Run: headless pygame with SDL's dummy video driver; simulated clock (each Clock.tick advances the game by its frame time, no real sleeping); random seed 0; keys injected as events and as key.get_pressed() state; no mouse input.
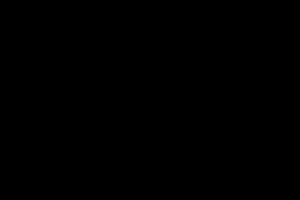
Frame 1 of 4 · flips 1–60 · no input
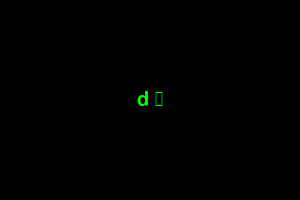
Frame 2 of 4 · flips 61–180 · tapped SPACE, RETURN · held RIGHT (→), D
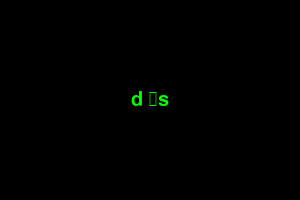
Frame 3 of 4 · flips 181–300 · held DOWN (↓), S
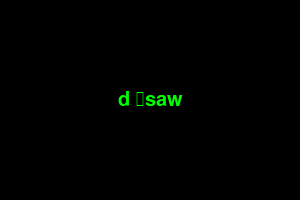
Frame 4 of 4 · flips 301–420 · held LEFT (←), A, UP (↑), W

The pygame program that drew these frames:

import pygame

# --- constants ---

BLACK = (  0,   0,   0)
GREEN = (  0, 255,   0)

SCREEN_WIDTH  = 300
SCREEN_HEIGHT = 200

FPS = 5  # `FPS = 25` is enough for human eye to see animation.
         # If program don't use animation
         # then `FPS = 5` or even `FPS = 1` can be enough.

# --- main ---

# - init -

pygame.init()

screen = pygame.display.set_mode((SCREEN_WIDTH,SCREEN_HEIGHT))
screen_rect = screen.get_rect()

# - objects -

font = pygame.font.SysFont(None, 30)

text = ""

text_image = font.render(text, True, GREEN)
text_rect = text_image.get_rect()     # get current size
text_rect.center = screen_rect.center # center on screen

# - mainloop -

clock = pygame.time.Clock()

done = False

while not done:

    # - events -

    for event in pygame.event.get():
        if event.type == pygame.QUIT:
            done = True
        elif event.type == pygame.KEYDOWN:
            text += event.unicode

            text_image = font.render(text, True, GREEN)
            text_rect = text_image.get_rect()     # get current size
            text_rect.center = screen_rect.center # center on screen

    # - draws -

    screen.fill(BLACK)

    screen.blit(text_image, text_rect)

    pygame.display.flip()
    clock.tick(FPS)

# - end -
pygame.quit()
